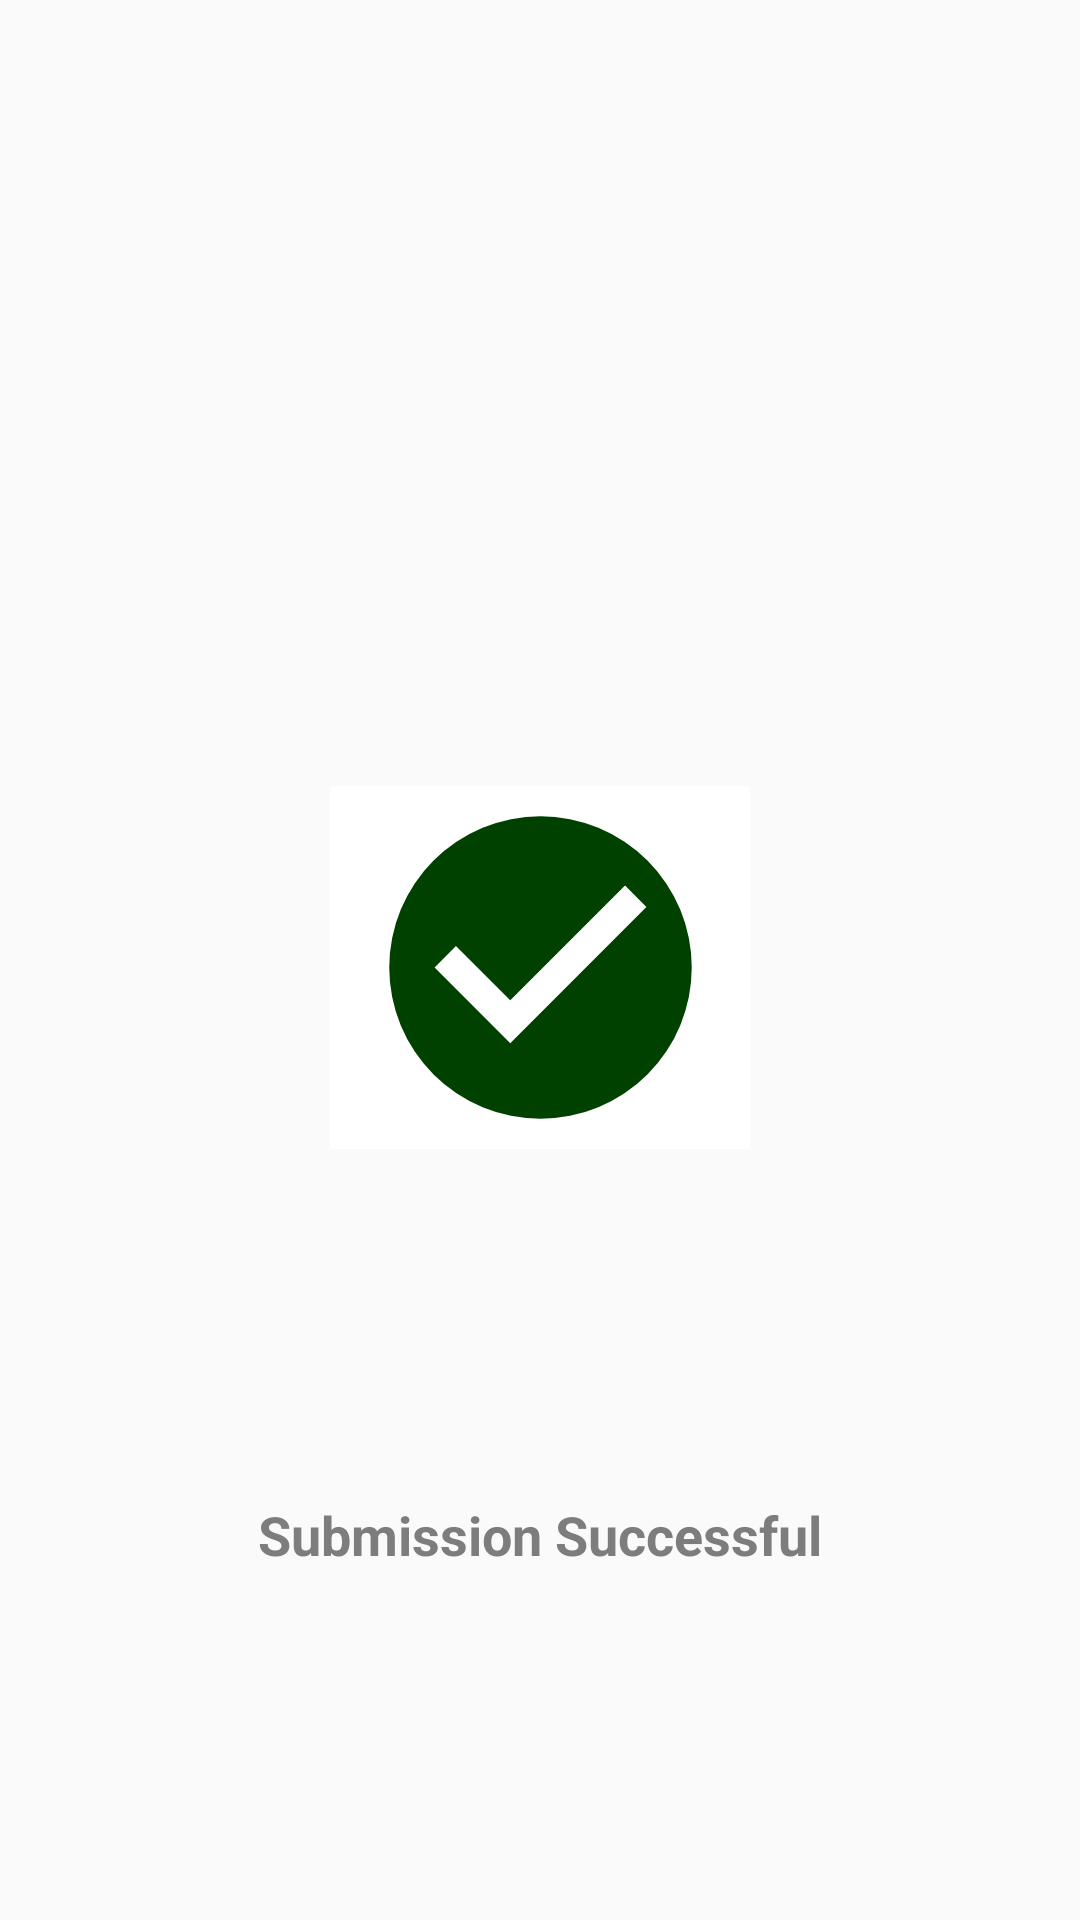

Layout XML and referenced resources for this Android screen:
<!-- AndroidManifest.xml: application theme AppTheme -->
<!-- res/layout/submission_status2.xml -->
<?xml version="1.0" encoding="utf-8"?>
<androidx.constraintlayout.widget.ConstraintLayout xmlns:android="http://schemas.android.com/apk/res/android"
    xmlns:app="http://schemas.android.com/apk/res-auto"
    android:layout_width="wrap_content"
    android:layout_height="wrap_content"
    android:background="@drawable/rounded_corners"
    android:backgroundTint="#FFFFFF">

    <TextView
        android:id="@+id/text_status2"
        android:layout_width="wrap_content"
        android:layout_height="wrap_content"
        android:layout_marginStart="30dp"
        android:layout_marginEnd="30dp"
        android:padding="@dimen/text_padding"
        android:text="@string/submission_successful"
        android:textAppearance="@style/TextAppearance.AppCompat.Medium"
        android:textColor="@color/FragmentTextColor"
        android:textStyle="bold"
        app:layout_constraintBottom_toBottomOf="parent"
        app:layout_constraintEnd_toEndOf="parent"
        app:layout_constraintStart_toStartOf="parent"
        app:layout_constraintTop_toBottomOf="@+id/success" />

    <ImageView
        android:id="@+id/success"
        android:layout_width="140dp"
        android:layout_height="121dp"
        android:layout_marginTop="5dp"
        android:background="@color/colorAccent"
        android:backgroundTint="@color/colorAccent"
        app:layout_constraintBottom_toBottomOf="parent"
        app:layout_constraintEnd_toEndOf="parent"
        app:layout_constraintStart_toStartOf="parent"
        app:layout_constraintTop_toTopOf="parent"
        app:srcCompat="@drawable/checkbox_marked_circle"
        app:tint="#004100" />

</androidx.constraintlayout.widget.ConstraintLayout>
<!-- resources referenced by this layout -->
<resources>
  <color name="FragmentTextColor">#7D7D7D</color>
  <color name="colorAccent">#FFFFFF</color>
  <dimen name="text_padding">10dp</dimen>
  <!-- drawable checkbox_marked_circle (drawable) -->
  <vector xmlns:android="http://schemas.android.com/apk/res/android"
      android:height="24dp"
      android:width="24dp"
      android:viewportWidth="24"
      android:viewportHeight="24">
      <path android:fillColor="#FFF"
          android:pathData="M10,17L5,12L6.41,10.58L10,14.17L17.59,6.58L19,8M12,2A10,10 0 0,0 2,12A10,10 0 0,0 12,22A10,10 0 0,0 22,12A10,10 0 0,0 12,2Z" />
  </vector>
  <string name="submission_successful">Submission  Successful</string>
  <style name="AppTheme" parent="Theme.AppCompat.Light.DarkActionBar">
          
          <item name="colorPrimary">@color/colorPrimary</item>
          <item name="colorPrimaryDark">@color/colorPrimaryDark</item>
          <item name="colorAccent">@color/colorAccent</item>
      </style>
  <color name="colorPrimary">#000000</color>
  <color name="colorPrimaryDark">#000000</color>
</resources>
